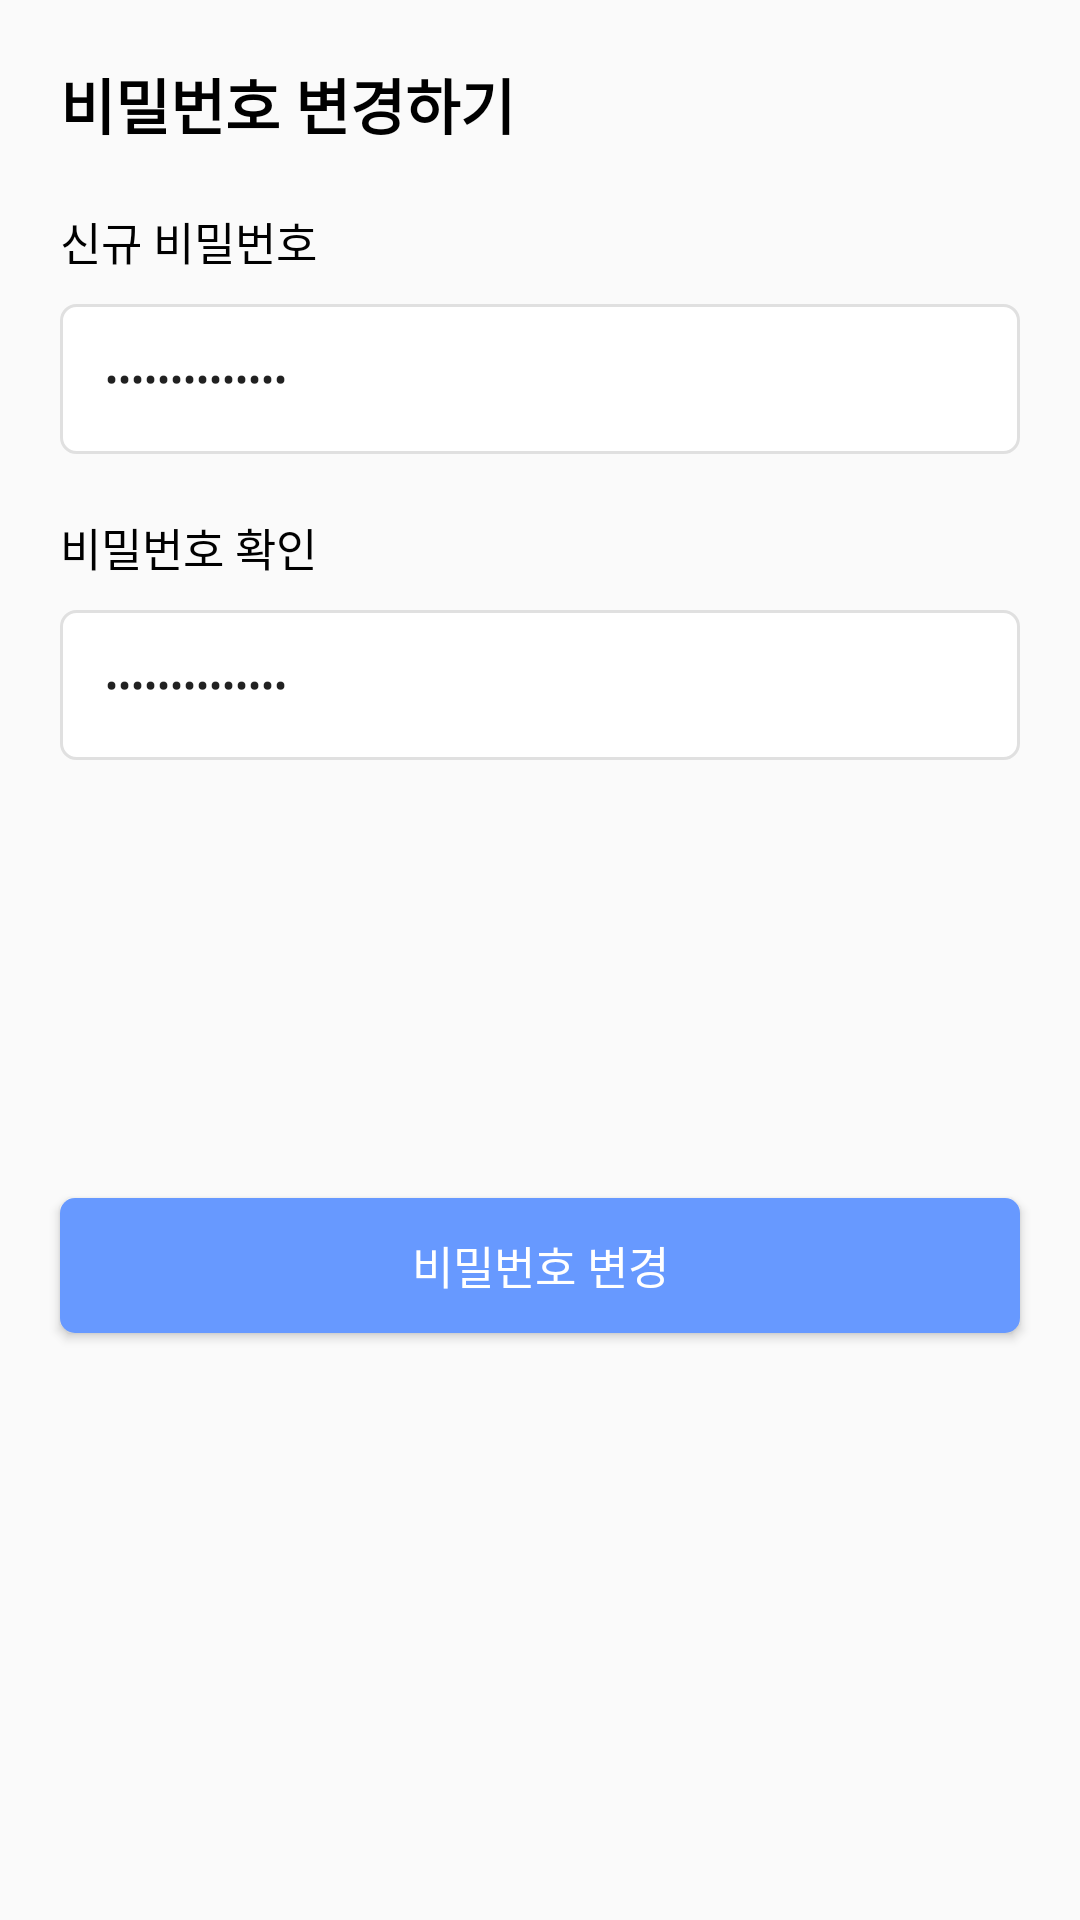

Write the Android layout XML for this screen, with the resource values it uses.
<!-- AndroidManifest.xml: application theme Theme.NestPay -->
<!-- res/layout/include_login_change_passwd.xml -->
<?xml version="1.0" encoding="utf-8"?>
<layout xmlns:android="http://schemas.android.com/apk/res/android"
    xmlns:app="http://schemas.android.com/apk/res-auto">

    <data>

        <variable
            name="vm"
            type="com.nestpay.pg.presentation.viewmodel.AuthViewModel" />

    </data>

    <androidx.constraintlayout.widget.ConstraintLayout
        android:id="@+id/layout_change_password"
        android:layout_width="match_parent"
        android:layout_height="match_parent">

        <TextView
            android:id="@+id/text_password_change_title"
            android:layout_width="wrap_content"
            android:layout_height="wrap_content"
            android:layout_marginStart="20dp"
            android:layout_marginTop="20dp"
            android:gravity="center|start"
            android:text="@string/text_search_password_change_title"
            android:textColor="@color/black"
            android:textSize="20sp"
            android:textStyle="bold"
            app:layout_constraintStart_toStartOf="parent"
            app:layout_constraintTop_toTopOf="parent" />

        <TextView
            android:id="@+id/text_password_change"
            android:layout_width="wrap_content"
            android:layout_height="wrap_content"
            android:layout_marginStart="20dp"
            android:layout_marginTop="20dp"
            android:gravity="center|start"
            android:text="@string/text_search_password_change_new"
            android:textColor="@color/black"
            android:textSize="15sp"
            app:layout_constraintStart_toStartOf="parent"
            app:layout_constraintTop_toBottomOf="@+id/text_password_change_title" />

        <EditText
            android:id="@+id/edit_password_change_value"
            android:layout_width="match_parent"
            android:layout_height="50dp"
            android:layout_marginStart="20dp"
            android:layout_marginTop="10dp"
            android:layout_marginEnd="20dp"
            android:background="@drawable/selector_edit_round"
            android:gravity="center|start"
            android:hint="@string/edit_sign_password_hint"
            android:importantForAutofill="no"
            android:inputType="textPassword"
            android:maxLength="14"
            android:padding="15dp"
            android:text="@={vm.textPasswd}"
            android:textSize="13sp"
            app:layout_constraintEnd_toEndOf="parent"
            app:layout_constraintStart_toStartOf="parent"
            app:layout_constraintTop_toBottomOf="@+id/text_password_change" />

        <TextView
            android:id="@+id/text_password_confirm_title"
            android:layout_width="wrap_content"
            android:layout_height="wrap_content"
            android:layout_marginStart="20dp"
            android:layout_marginTop="20dp"
            android:gravity="center|start"
            android:text="@string/text_sign_password_confirm_title"
            android:textColor="@color/black"
            android:textSize="15sp"
            app:layout_constraintStart_toStartOf="parent"
            app:layout_constraintTop_toBottomOf="@+id/edit_password_change_value" />

        <EditText
            android:id="@+id/edit_password_confirm_value"
            android:layout_width="match_parent"
            android:layout_height="50dp"
            android:layout_marginStart="20dp"
            android:layout_marginTop="10dp"
            android:layout_marginEnd="20dp"
            android:background="@drawable/selector_edit_round"
            android:gravity="center|start"
            android:hint="@string/edit_sign_password_confirm_hint"
            android:importantForAutofill="no"
            android:inputType="textPassword"
            android:maxLength="14"
            android:padding="15dp"
            android:text="@={vm.textRePasswd}"
            android:textSize="13sp"
            app:layout_constraintEnd_toEndOf="parent"
            app:layout_constraintStart_toStartOf="parent"
            app:layout_constraintTop_toBottomOf="@+id/text_password_confirm_title" />


        <Button
            android:id="@+id/btn_change_password_confirm"
            android:layout_width="0dp"
            android:layout_height="45dp"
            android:layout_marginStart="20dp"
            android:layout_marginEnd="20dp"
            android:layout_marginBottom="50dp"
            android:background="@drawable/selector_btn_round"
            android:onClick="@{()->vm.onChangePasswdClick()}"
            android:text="@string/btn_chang_passwd"
            android:textColor="@color/white"
            android:textSize="15sp"
            app:cornerRadius="0dp"
            app:layout_constraintBottom_toBottomOf="parent"
            app:layout_constraintEnd_toEndOf="parent"
            app:layout_constraintStart_toStartOf="parent"
            app:layout_constraintTop_toBottomOf="@+id/edit_password_confirm_value" />

    </androidx.constraintlayout.widget.ConstraintLayout>

</layout>
<!-- resources referenced by this layout -->
<resources>
  <color name="black">#000000</color>
  <color name="white">#FFFFFF</color>
  <!-- drawable selector_btn_round (drawable) -->
  <?xml version="1.0" encoding="utf-8"?>
  <selector xmlns:android="http://schemas.android.com/apk/res/android">
  
      <item>
          <shape android:shape="rectangle">
              
              <corners android:radius="5dp" />
              <solid android:color="@color/light_blue" />
          </shape>
  
      </item>
  </selector>
  <!-- drawable selector_edit_round (drawable) -->
  <?xml version="1.0" encoding="utf-8"?>
  <selector xmlns:android="http://schemas.android.com/apk/res/android">
  
      <item>
          <shape android:shape="rectangle">
              <stroke android:width="1dp" android:color="@color/grey_300" />
              <corners android:radius="5dp" />
              <solid android:color="@color/white" />
          </shape>
  
      </item>
  </selector>
  <string name="btn_chang_passwd">비밀번호 변경</string>
  <string name="edit_sign_password_confirm_hint">입력하신 비밀번호를 다시 한번 입력해주세요.</string>
  <string name="edit_sign_password_hint">영문 대소문자, 숫자, 특수문자 포함 5글자 이상 입력해주세요.</string>
  <string name="text_search_password_change_new">신규 비밀번호</string>
  <string name="text_search_password_change_title">비밀번호 변경하기</string>
  <string name="text_sign_password_confirm_title">비밀번호 확인</string>
  <style name="Theme.NestPay" parent="Theme.AppCompat.Light.NoActionBar">
  
          <item name="colorPrimary">@color/light_blue</item>
          <item name="colorPrimaryVariant">@color/light_blue</item>
          <item name="colorOnPrimary">@color/white</item>
  
          
  
          
          <item name="android:statusBarColor">@color/white</item>
          <item name="android:windowLightStatusBar">true</item>
      </style>
  <color name="light_blue">#6799FF</color>
  <color name="grey_300">#E0E0E0</color>
</resources>
